Run: headless pygame with SDL's dummy video driver; simulated clock (each Clock.tick advances the game by its frame time, no real sleeping); random seed 0; keys injected as events and as key.get_pressed() state; mouse plan: one left click at the window centre at the start of phase 2, then a move to the lower-right quarter at the start of phase 3.
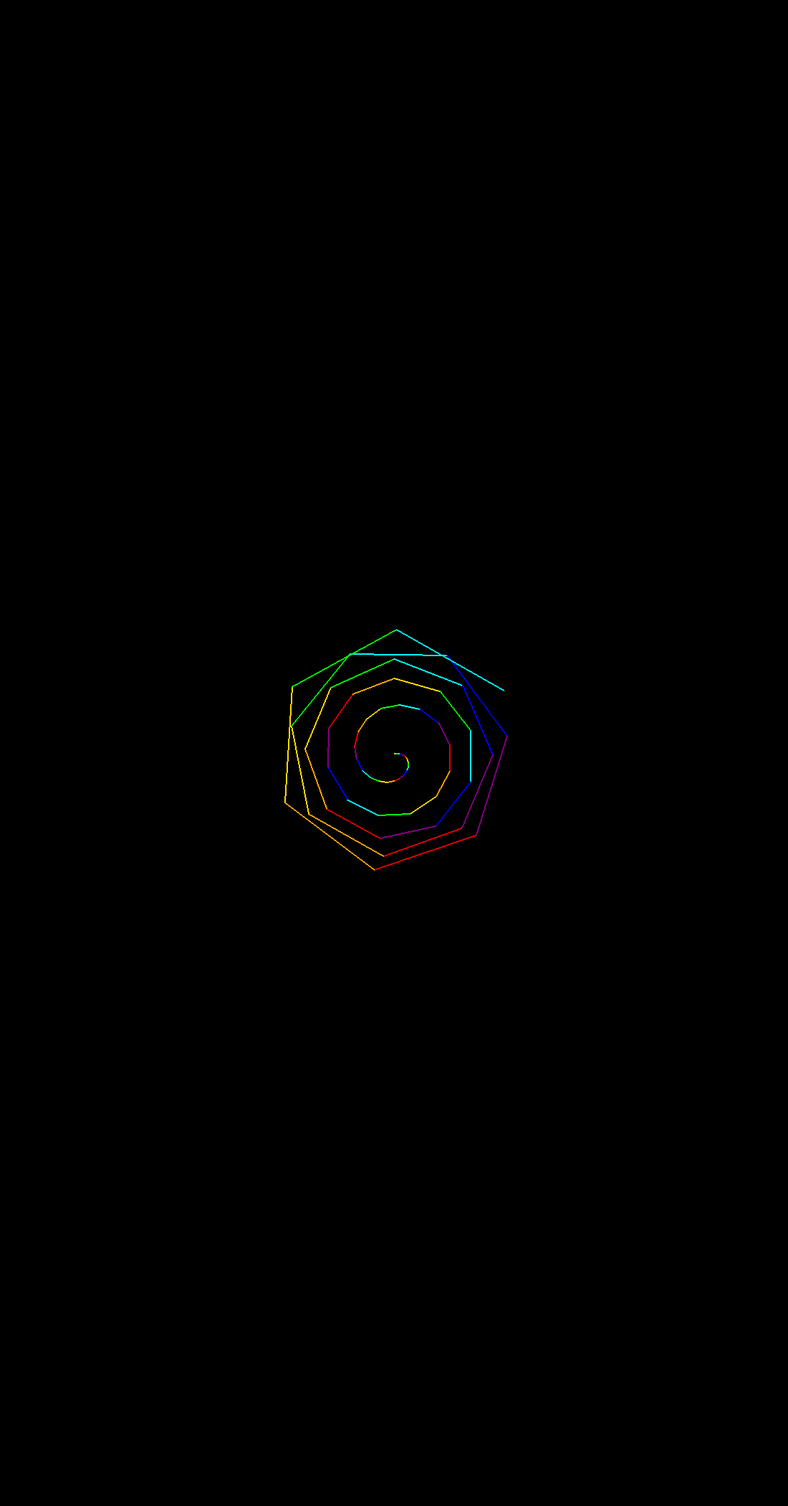
Frame 1 of 4 · flips 1–60 · no input
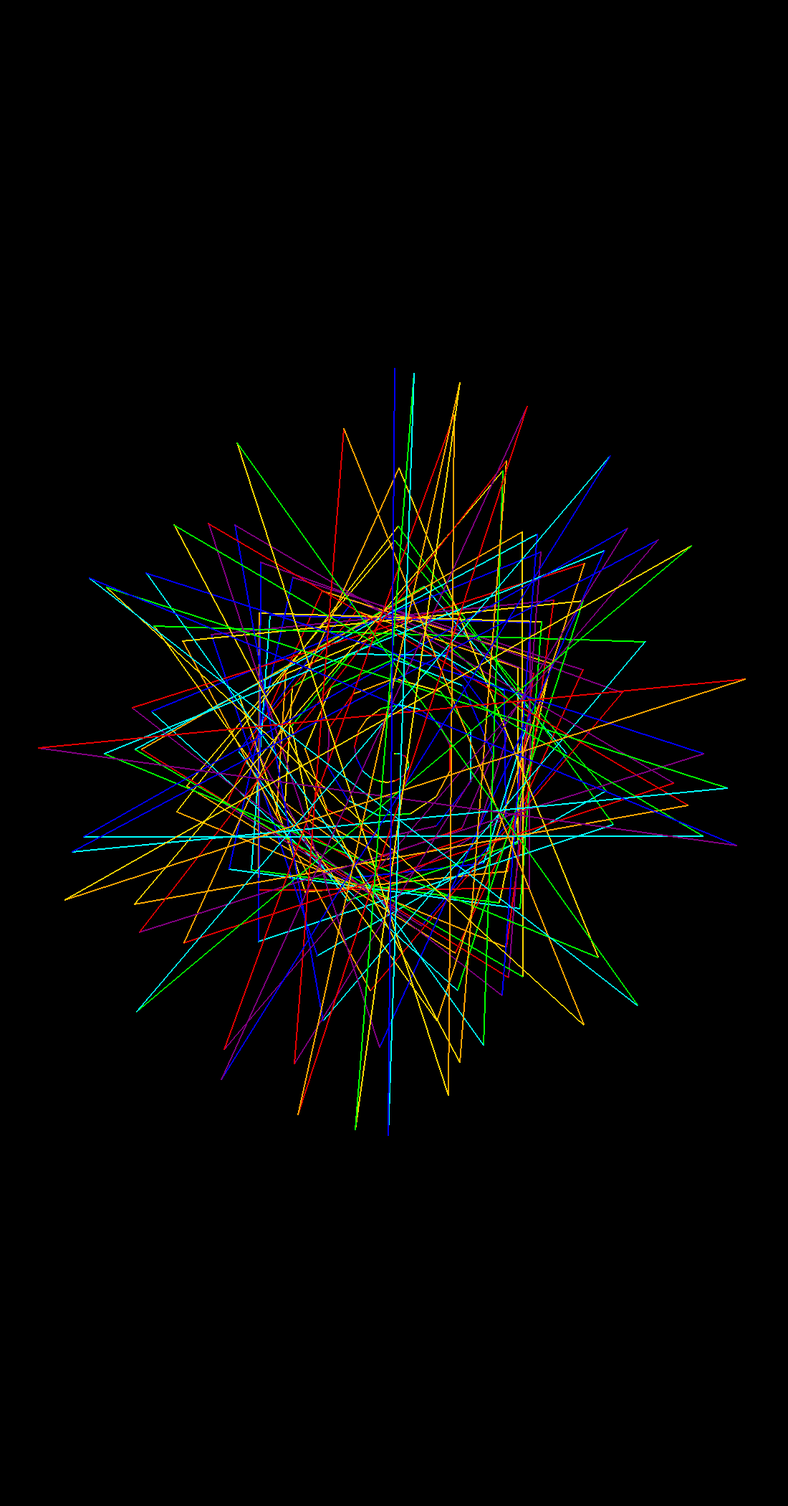
Frame 2 of 4 · flips 61–180 · clicked the window centre · tapped SPACE, RETURN · held RIGHT (→), D
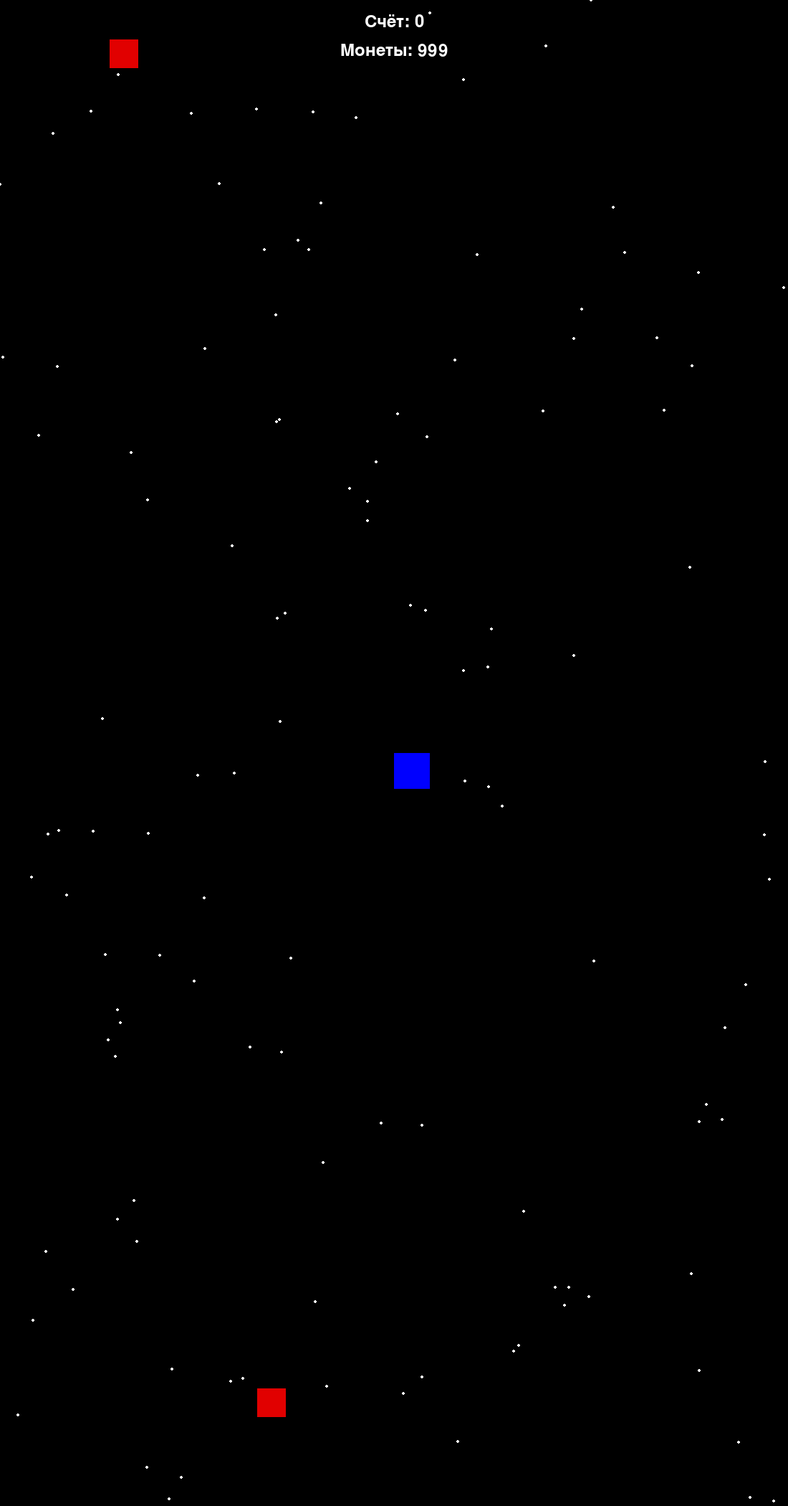
Frame 3 of 4 · flips 181–300 · moved the mouse to the lower-right quarter · held DOWN (↓), S
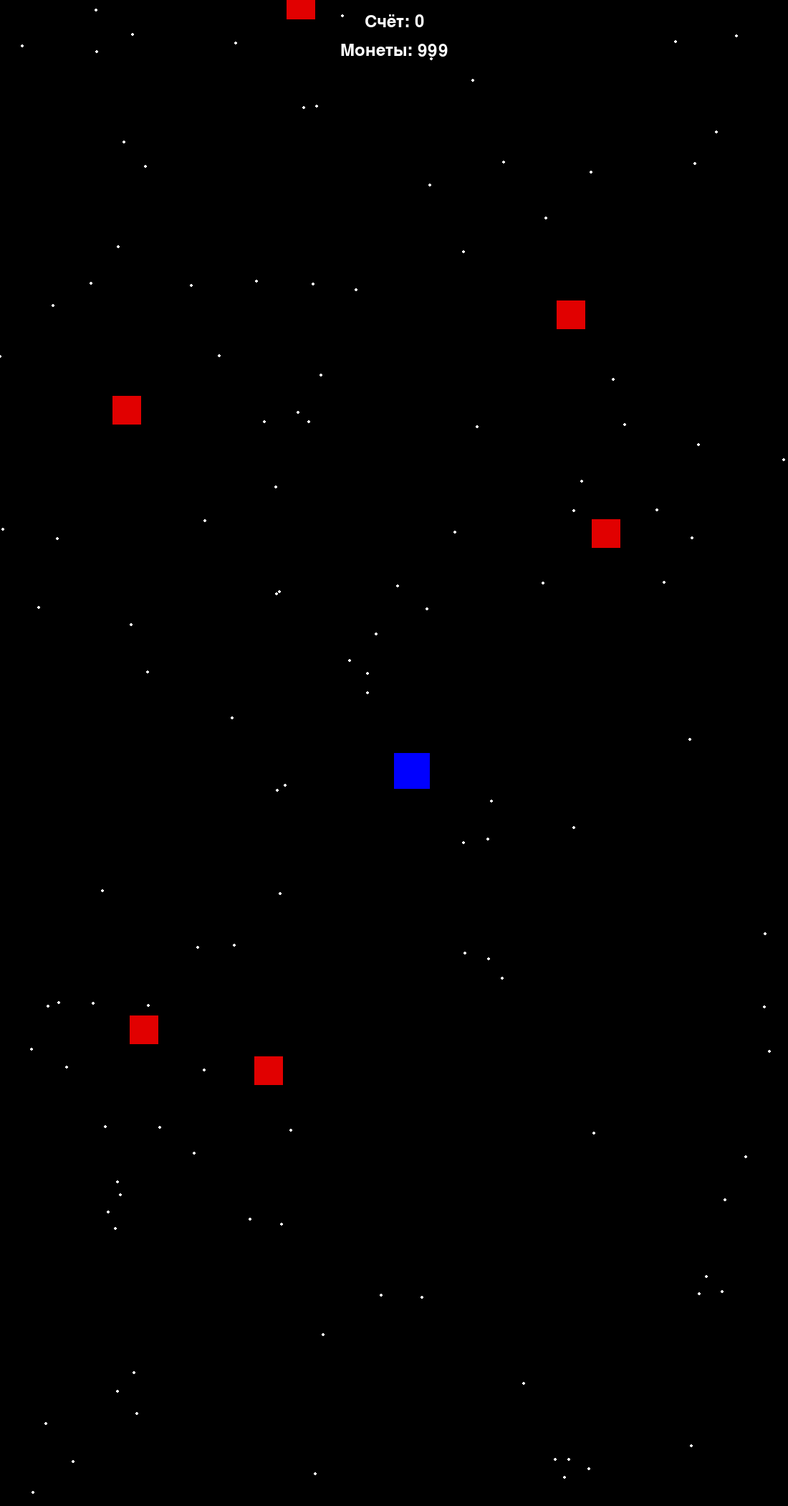
Frame 4 of 4 · flips 301–420 · held LEFT (←), A, UP (↑), W

The pygame program that drew these frames:

import pygame
import random
import sys
import math

pygame.init()

# --- Настройки экрана ---
WIDTH, HEIGHT = 1100, 2100
screen = pygame.display.set_mode((WIDTH, HEIGHT))
pygame.display.set_caption("Уклонение от врагов")
clock = pygame.time.Clock()

# --- Цвета ---
BLACK = (0,0,0)
WHITE = (255,255,255)
RED = (225,0,0)
GREEN = (0,255,0)
GOLD = (255,215,0)
BLUE = (0,0,255)
PURPLE = (128,0,128)
ORANGE = (255,165,0)
CYAN = (0,255,255)
RAINBOW = [RED, ORANGE, GOLD, GREEN, CYAN, BLUE, PURPLE]

# --- Фоны ---
MENU_BG = (10, 10, 30)
SHOP_BG = (20, 10, 40)
GAME_BG = (0, 0, 0)

# --- Магазин ---
color_categories = {
    "Простые": {
        "Зеленый": [GREEN, 50],
        "Серый": [(128,128,128), 50],
        "Фиолетовый": [PURPLE, 50],
    },
    "Яркие": {
        "Оранжевый": [ORANGE, 100],
        "Голубой": [CYAN, 100],
        "Золотой": [GOLD, 100],
    },
    "Необыкновенные": {
        "Радужный": [RAINBOW, 150],
    },
}

selected_color = BLUE
coins = 999

# --- Шрифты ---
font = pygame.font.SysFont("monospace", 35)
game_over_font = pygame.font.SysFont("comicsansms", 60)
start_font = pygame.font.SysFont("comicsansms", 50)
tobish_font = pygame.font.SysFont("comicsansms", 100)

# --- Звёзды для игры ---
stars = [[random.randint(0, WIDTH), random.randint(0, HEIGHT)] for _ in range(120)]

def draw_star_background(color=WHITE):
    for star in stars:
        star[1] += 2
        if star[1] > HEIGHT:
            star[0] = random.randint(0, WIDTH)
            star[1] = 0
        pygame.draw.circle(screen, color, star, 2)

# --- Центрированный текст ---
def draw_text_center(text, font, color, center_x, center_y):
    rendered = font.render(text, True, color)
    rect = rendered.get_rect(center=(center_x, center_y))
    screen.blit(rendered, rect)

# --- Спиральная анимация ---
def spiral_animation():
    b = 0
    x, y = WIDTH//2, HEIGHT//2
    angle = 0
    pos_list = [(x,y)]
    while b < 200:
        screen.fill(BLACK)  # без фона
        angle += math.radians(b)
        x_new = WIDTH//2 + int(b*3*math.cos(angle))
        y_new = HEIGHT//2 + int(b*3*math.sin(angle))
        pos_list.append((x_new, y_new))
        for i in range(1, len(pos_list)):
            color = RAINBOW[i % len(RAINBOW)]
            pygame.draw.line(screen, color, pos_list[i-1], pos_list[i], 2)
        b +=1
        pygame.display.flip()
        clock.tick(120)

    # Текст "Тобиш" через градацию серого
    for alpha in list(range(255,0,-5)):
        screen.fill(BLACK)
        gray_color = (alpha, alpha, alpha)
        text_surface = tobish_font.render("Тобиш", True, gray_color)
        rect = text_surface.get_rect(center=(WIDTH//2, HEIGHT//2))
        screen.blit(text_surface, rect)
        pygame.display.flip()
        pygame.time.delay(20)

# --- Магазин ---
def shop():
    global selected_color, coins
    category_selected = None
    while True:
        screen.fill(SHOP_BG)
        draw_text_center("Магазин", game_over_font, WHITE, WIDTH//2, 80)
        draw_text_center(f"Монеты: {coins}", font, WHITE, WIDTH//2, 140)
        y_offset = 200
        buttons = []
        if category_selected is None:
            for category in color_categories:
                button = pygame.Rect(WIDTH//2-150, y_offset, 300, 50)
                buttons.append((button, category))
                pygame.draw.rect(screen, GREEN, button)
                draw_text_center(category, font, BLACK, WIDTH//2, y_offset+25)
                y_offset += 70
        else:
            for name, (color, price) in color_categories[category_selected].items():
                button = pygame.Rect(WIDTH//2-100, y_offset, 200, 50)
                buttons.append((button, name, color, price))
                pygame.draw.rect(screen, color if isinstance(color, tuple) else WHITE, button)
                draw_text_center(f"{name} ({price})", font, BLACK, WIDTH//2, y_offset+25)
                y_offset += 80
        back_button = pygame.Rect(WIDTH//2-100, y_offset, 200,50)
        pygame.draw.rect(screen, RED, back_button)
        draw_text_center("Назад", font, BLACK, WIDTH//2, y_offset+25)

        for event in pygame.event.get():
            if event.type == pygame.QUIT: pygame.quit(); sys.exit()
            if event.type == pygame.MOUSEBUTTONDOWN:
                if category_selected is None:
                    for button, category in buttons:
                        if button.collidepoint(event.pos):
                            category_selected = category
                else:
                    for button, name, color, price in buttons:
                        if button.collidepoint(event.pos):
                            if coins >= price:
                                coins -= price
                                selected_color = color
                if back_button.collidepoint(event.pos):
                    if category_selected is None:
                        return
                    else:
                        category_selected = None
        pygame.display.flip()
        clock.tick(30)

# --- Экран старта ---
def start_screen():
    while True:
        screen.fill(MENU_BG)
        button_rect = pygame.Rect(WIDTH//2-150, HEIGHT//2-50, 300,100)
        shop_button = pygame.Rect(WIDTH//2-100, HEIGHT//2+100, 200,50)
        pygame.draw.rect(screen, GREEN, button_rect)
        pygame.draw.rect(screen, GOLD, shop_button)
        draw_text_center("Start Game", start_font, BLACK, WIDTH//2, HEIGHT//2)
        draw_text_center("Магазин", font, BLACK, WIDTH//2, HEIGHT//2+125)
        draw_text_center(f"Монеты: {coins}", font, WHITE, WIDTH//2, 50)
        for event in pygame.event.get():
            if event.type == pygame.QUIT: pygame.quit(); sys.exit()
            if event.type == pygame.MOUSEBUTTONDOWN:
                if button_rect.collidepoint(event.pos): return
                if shop_button.collidepoint(event.pos): shop()
        pygame.display.flip()
        clock.tick(30)

# --- Game Over ---
def game_over_screen(final_score):
    while True:
        screen.fill(GAME_BG)
        draw_star_background()
        draw_text_center("GAME OVER", game_over_font, RED, WIDTH//2, HEIGHT//2-100)
        draw_text_center(f"Очки: {final_score}", font, WHITE, WIDTH//2, HEIGHT//2)
        restart_button = pygame.Rect(WIDTH//2-100, HEIGHT//2+100, 200,50)
        pygame.draw.rect(screen, GREEN, restart_button)
        draw_text_center("Restart", font, BLACK, WIDTH//2, HEIGHT//2+125)

        for event in pygame.event.get():
            if event.type == pygame.QUIT: pygame.quit(); sys.exit()
            if event.type == pygame.MOUSEBUTTONDOWN:
                if restart_button.collidepoint(event.pos): return

        pygame.display.flip()
        clock.tick(30)

# --- Игровой цикл ---
def game_loop():
    global coins, selected_color
    player_pos = [WIDTH//2, HEIGHT//2]
    enemies = []
    score = 0
    color_index = 0
    enemy_size = 40

    while True:
        screen.fill(GAME_BG)
        draw_star_background()
        if isinstance(selected_color, list):
            color_index = (pygame.time.get_ticks()//200)%len(RAINBOW)
            player_color = RAINBOW[color_index]
        else:
            player_color = selected_color

        for event in pygame.event.get():
            if event.type == pygame.QUIT: pygame.quit(); sys.exit()
            if event.type == pygame.MOUSEMOTION:
                player_pos[0] = event.pos[0]-25
                player_pos[1] = event.pos[1]-25

        pygame.draw.rect(screen, player_color, (player_pos[0], player_pos[1], 50,50))

        # --- Враги ---
        if random.randint(1,20)==1:
            side = random.choice(["top","bottom","left","right"])
            if side=="top":
                x = random.randint(0, WIDTH-enemy_size)
                y = -enemy_size
                dx, dy = 0, 4
            elif side=="bottom":
                x = random.randint(0, WIDTH-enemy_size)
                y = HEIGHT
                dx, dy = 0, -4
            elif side=="left":
                x = -enemy_size
                y = random.randint(0, HEIGHT-enemy_size)
                dx, dy = 4, 0
            else:  # right
                x = WIDTH
                y = random.randint(0, HEIGHT-enemy_size)
                dx, dy = -4, 0
            angle = random.uniform(0, 2*math.pi)
            enemies.append({'x': x, 'y': y, 'dx': dx, 'dy': dy, 'angle': angle})

        # --- Обновление врагов ---
        for enemy in enemies[:]:
            enemy['x'] += enemy['dx']
            enemy['y'] += enemy['dy']
            enemy['angle'] += 0.05
            # Синусоидальные колебания для "невесомости"
            enemy['x'] += math.sin(enemy['angle'])*3
            enemy['y'] += math.cos(enemy['angle'])*3
            pygame.draw.rect(screen, RED, (enemy['x'], enemy['y'], enemy_size, enemy_size))

            # --- Столкновение с игроком ---
            if (player_pos[0] < enemy['x'] + enemy_size and player_pos[0] + 50 > enemy['x'] and
                player_pos[1] < enemy['y'] + enemy_size and player_pos[1] + 50 > enemy['y']):
                game_over_screen(score)
                return

            # --- Проверка выхода за экран ---
            if (enemy['x'] < -enemy_size or enemy['x'] > WIDTH or
                enemy['y'] < -enemy_size or enemy['y'] > HEIGHT):
                enemies.remove(enemy)
                score += 1
                if score % 15 == 0:
                    coins += 1

        draw_text_center(f"Счёт: {score}", font, WHITE, WIDTH//2, 30)
        draw_text_center(f"Монеты: {coins}", font, WHITE, WIDTH//2, 70)

        # Победа при 200 очках
        if score >= 200:
            coins += 30
            screen.fill(GAME_BG)
            draw_star_background()
            draw_text_center("YOU WIN!", game_over_font, GREEN, WIDTH//2, HEIGHT//2-50)
            draw_text_center(f"Очки: {score}", font, WHITE, WIDTH//2, HEIGHT//2+30)
            pygame.display.flip()
            pygame.time.delay(3000)
            return

        pygame.display.flip()
        clock.tick(30)

# --- Главный цикл ---
animation_done = False
while True:
    if not animation_done:
        spiral_animation()
        animation_done = True
    start_screen()
    game_loop()
